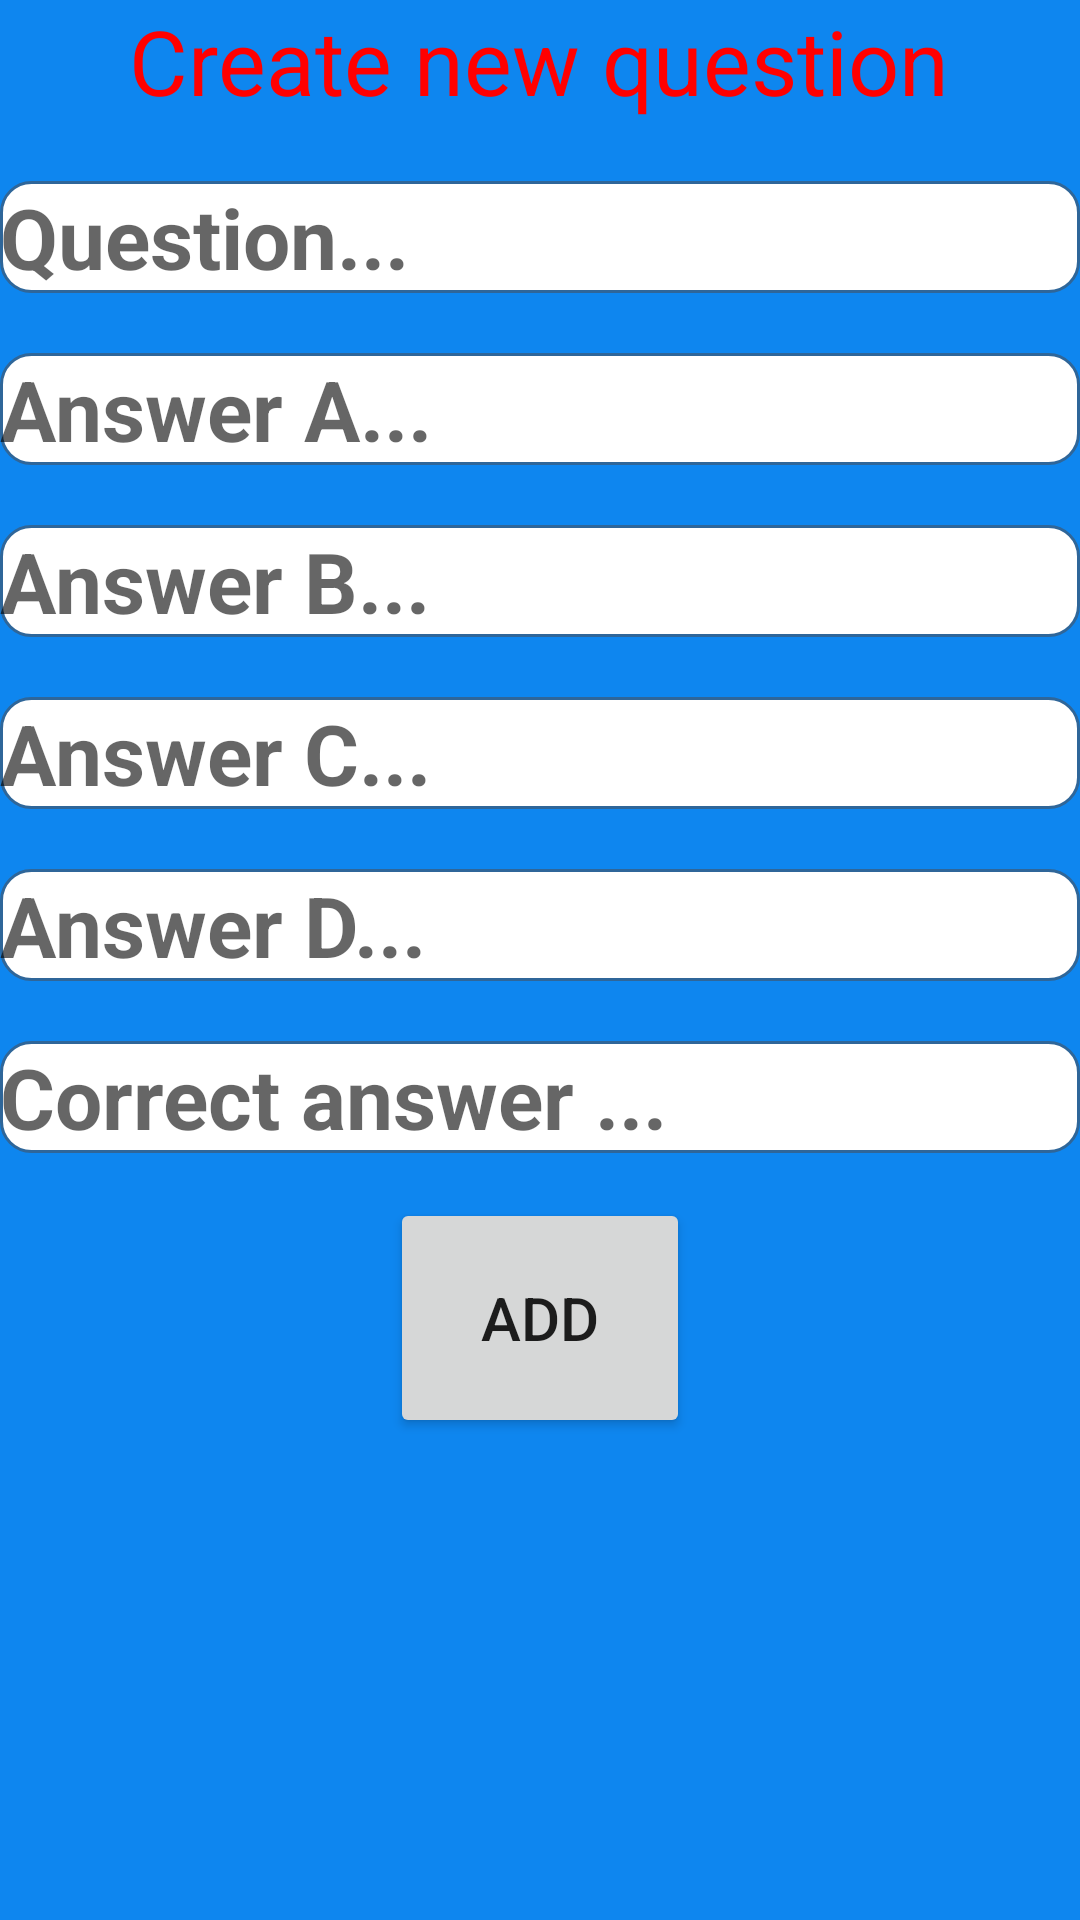

Reconstruct the res/layout file that produces this screen, plus the resources it refers to.
<!-- AndroidManifest.xml: application theme Theme.WhoIsTheMillionaire -->
<!-- res/layout/dialog_add_new_question.xml -->
<?xml version="1.0" encoding="utf-8"?>
<LinearLayout xmlns:android="http://schemas.android.com/apk/res/android"
    android:layout_width="match_parent"
    android:layout_height="wrap_content"
    android:background="#0E86EF"
    android:orientation="vertical">

    <TextView
        android:layout_width="wrap_content"
        android:layout_height="wrap_content"
        android:layout_gravity="center"
        android:text="Create new question"
        android:textColor="#f00"
        android:textSize="30dp" />

    <EditText
        android:id="@+id/newquestionxx"
        android:layout_width="match_parent"
        android:layout_height="wrap_content"
        android:layout_marginTop="20dp"
        android:background="@drawable/custom_edittext"
        android:hint="Question..."
        android:textColor="#050505"
        android:textSize="28dp"
        android:textStyle="bold" />

    <EditText
        android:id="@+id/A"
        android:layout_width="match_parent"
        android:layout_height="wrap_content"
        android:layout_marginTop="20dp"
        android:background="@drawable/custom_edittext"
        android:hint="Answer A..."
        android:textColor="#050505"
        android:textSize="28dp"
        android:textStyle="bold" />

    <EditText
        android:id="@+id/B"
        android:layout_width="match_parent"
        android:layout_height="wrap_content"
        android:layout_marginTop="20dp"
        android:background="@drawable/custom_edittext"
        android:hint="Answer B..."
        android:textColor="#050505"
        android:textSize="28dp"
        android:textStyle="bold" />

    <EditText
        android:id="@+id/C"
        android:layout_width="match_parent"
        android:layout_height="wrap_content"
        android:layout_marginTop="20dp"
        android:background="@drawable/custom_edittext"
        android:hint="Answer C..."
        android:textColor="#050505"
        android:textSize="28dp"
        android:textStyle="bold" />

    <EditText
        android:id="@+id/D"
        android:layout_width="match_parent"
        android:layout_height="wrap_content"
        android:layout_marginTop="20dp"
        android:background="@drawable/custom_edittext"
        android:hint="Answer D..."
        android:textColor="#050505"
        android:textSize="28dp"
        android:textStyle="bold" />
    <EditText
        android:id="@+id/correct"
        android:layout_width="match_parent"
        android:layout_height="wrap_content"
        android:layout_marginTop="20dp"
        android:background="@drawable/custom_edittext"
        android:hint="Correct answer ..."
        android:textColor="#050505"
        android:textSize="28dp"
        android:textStyle="bold" />
    <Button
        android:id="@+id/addQuestion"
        android:layout_marginTop="15dp"
        android:layout_gravity="center"
        android:gravity="center"
        android:textSize="20dp"
        android:layout_width="100sp"
        android:layout_height="80sp"
        android:text="Add"/>
</LinearLayout>
<!-- resources referenced by this layout -->
<resources>
  <!-- drawable custom_edittext (drawable) -->
  <?xml version="1.0" encoding="utf-8"?>
  <shape xmlns:android="http://schemas.android.com/apk/res/android"
      android:padding="10dp"
      android:shape="rectangle">
      <solid android:color="#FFFFFF" />
  
      <stroke
          android:width="1dp"
          android:color="#2f6699" />
      <corners
          android:radius="10dp"
          />
  </shape>
  <style name="Theme.WhoIsTheMillionaire" parent="Theme.MaterialComponents.DayNight.DarkActionBar">
          
          <item name="colorPrimary">@color/purple_500</item>
          <item name="colorPrimaryVariant">@color/purple_700</item>
          <item name="colorOnPrimary">@color/white</item>
          
          <item name="colorSecondary">@color/teal_200</item>
          <item name="colorSecondaryVariant">@color/teal_700</item>
          <item name="colorOnSecondary">@color/black</item>
          
          <item name="android:statusBarColor" tools:targetApi="l">?attr/colorPrimaryVariant</item>
          
      </style>
  <color name="purple_500">#FF6200EE</color>
  <color name="purple_700">#FF3700B3</color>
  <color name="white">#F9F8FB</color>
  <color name="teal_200">#FF03DAC5</color>
  <color name="teal_700">#FF018786</color>
  <color name="black">#FF000000</color>
</resources>
